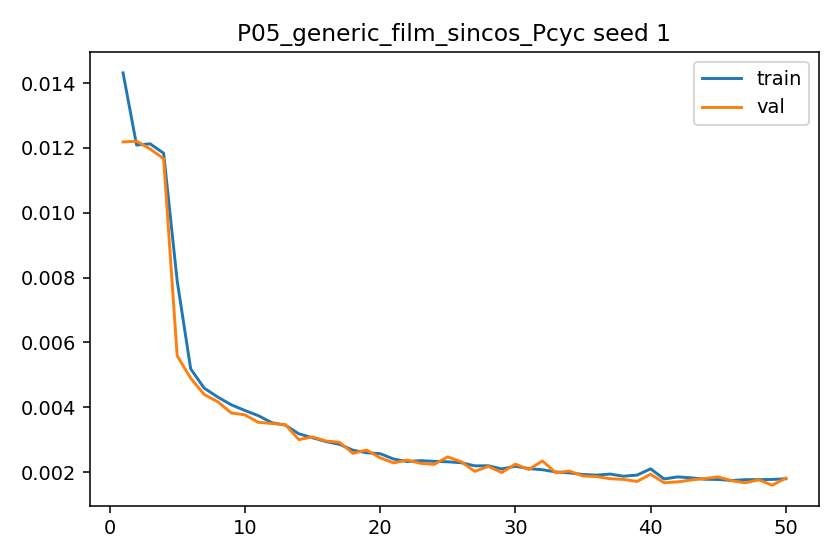

Data behind this chart, as committed beside it:
epoch, train_l1, val_l1, grad_norm_mean, grad_norm_max
1, 0.01431, 0.01218, 0.4724, 1.049
2, 0.01209, 0.01221, 0.6123, 0.9944
3, 0.01213, 0.01197, 0.9115, 1.012
4, 0.01183, 0.01166, 0.9098, 0.9556
5, 0.007901, 0.005585, 0.9062, 0.9547
6, 0.005182, 0.004895, 0.9098, 0.9502
7, 0.004587, 0.004391, 0.9104, 0.9421
8, 0.004312, 0.004168, 0.9123, 0.9494
9, 0.004074, 0.003821, 0.9182, 0.9518
10, 0.003899, 0.003764, 0.9182, 0.9517
11, 0.003738, 0.003533, 0.9232, 0.9902
12, 0.003521, 0.003496, 0.9209, 0.9553
13, 0.003446, 0.003461, 0.9261, 1.026
14, 0.003177, 0.002999, 0.92, 1.01
15, 0.003057, 0.003083, 0.9534, 1.069
16, 0.00294, 0.002957, 0.9944, 1.046
17, 0.002853, 0.002917, 0.9898, 1.057
18, 0.002673, 0.002575, 0.9913, 1.039
19, 0.002592, 0.002679, 1.001, 1.084
20, 0.002567, 0.002438, 0.9954, 1.079
21, 0.0024, 0.002281, 0.9982, 1.059
22, 0.002322, 0.002366, 1.003, 1.085
23, 0.002351, 0.002268, 1.005, 1.077
24, 0.00233, 0.002235, 1.002, 1.136
25, 0.002315, 0.002467, 1.011, 1.115
26, 0.002286, 0.002316, 1.014, 1.078
27, 0.00219, 0.002018, 1.004, 1.148
28, 0.002193, 0.002173, 1.016, 1.082
29, 0.002096, 0.001984, 0.9918, 1.089
30, 0.002177, 0.002242, 1.015, 1.113
31, 0.002104, 0.002077, 1.01, 1.135
32, 0.00207, 0.002343, 1.001, 1.061
33, 0.002002, 0.001975, 1.009, 1.145
34, 0.001973, 0.00203, 1.004, 1.107
35, 0.001923, 0.001878, 1.005, 1.084
36, 0.001904, 0.00186, 1.011, 1.116
37, 0.001936, 0.001792, 0.9966, 1.103
38, 0.00187, 0.001771, 1.006, 1.114
39, 0.001905, 0.001708, 1.007, 1.134
40, 0.002098, 0.001931, 1.02, 1.144
41, 0.001785, 0.001669, 0.9983, 1.075
42, 0.001849, 0.001695, 1.002, 1.147
43, 0.00182, 0.001754, 1.008, 1.175
44, 0.001777, 0.001799, 1.003, 1.107
45, 0.00177, 0.001848, 1.007, 1.132
46, 0.001738, 0.001731, 1.009, 1.07
47, 0.001764, 0.001668, 1.009, 1.136
48, 0.001765, 0.001759, 1.002, 1.131
49, 0.00177, 0.001594, 1.003, 1.117
50, 0.001792, 0.001812, 1.005, 1.128
